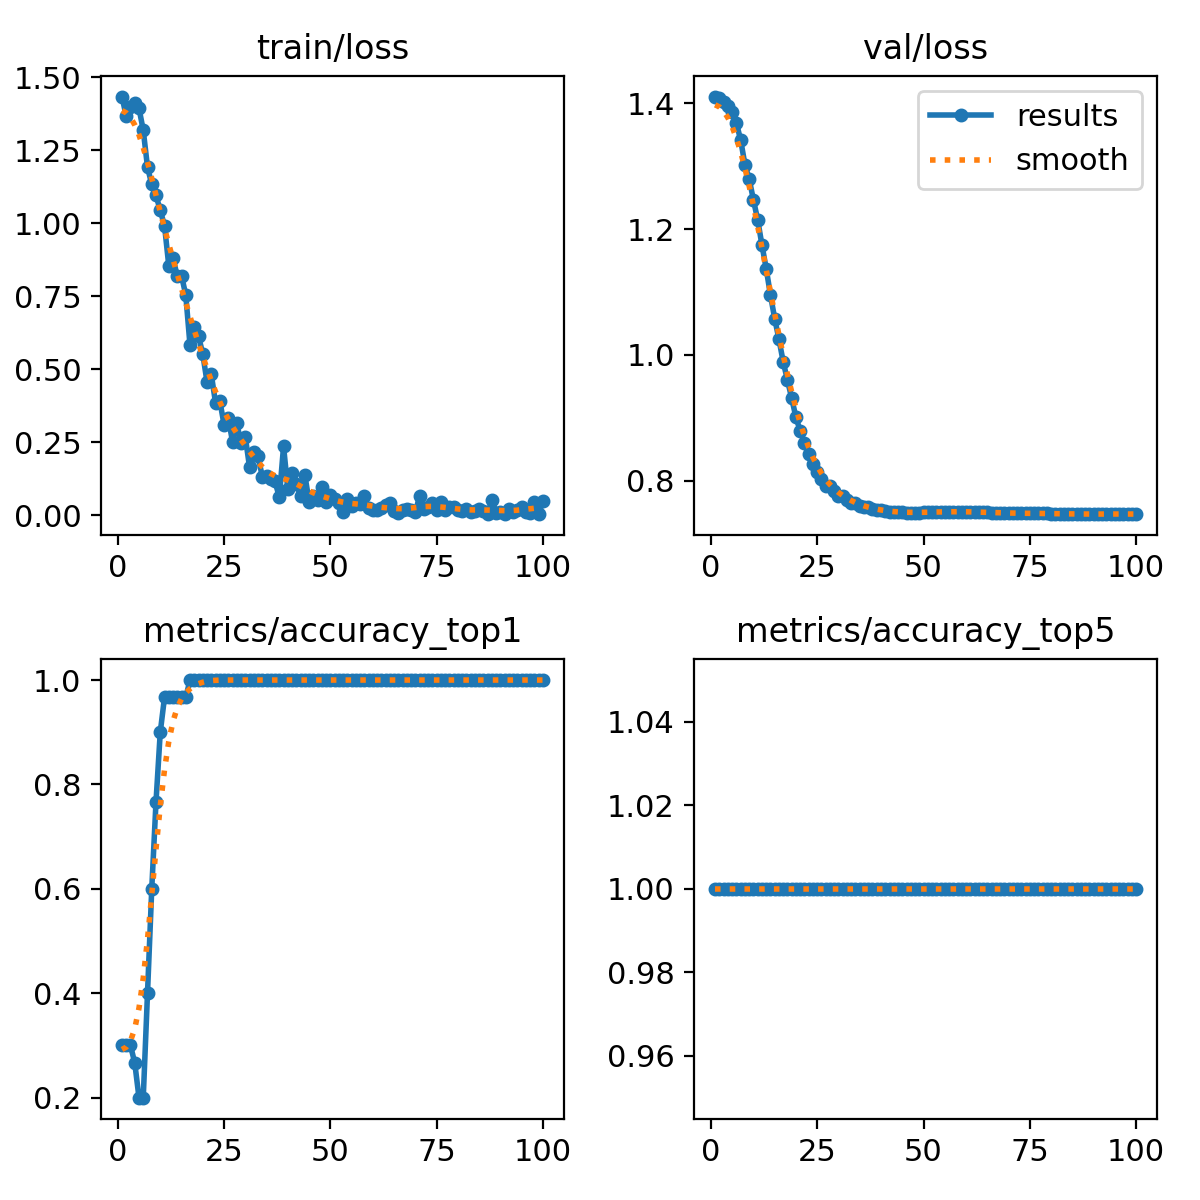

Source data for this figure (header and first rows):
epoch, train/loss, metrics/accuracy_top1, metrics/accuracy_top5, val/loss, lr/pg0, lr/pg1, lr/pg2
1, 1.434, 0.3, 1, 1.411, 7.14e-06, 7.14e-06, 7.14e-06
2, 1.366, 0.3, 1, 1.407, 2.1208e-05, 2.1208e-05, 2.1208e-05
3, 1.398, 0.3, 1, 1.402, 3.4993e-05, 3.4993e-05, 3.4993e-05
4, 1.412, 0.2667, 1, 1.395, 4.8496e-05, 4.8496e-05, 4.8496e-05
5, 1.394, 0.2, 1, 1.385, 6.1715e-05, 6.1715e-05, 6.1715e-05
6, 1.318, 0.2, 1, 1.368, 7.4652e-05, 7.4652e-05, 7.4652e-05
7, 1.192, 0.4, 1, 1.341, 8.7306e-05, 8.7306e-05, 8.7306e-05
8, 1.133, 0.6, 1, 1.302, 9.9678e-05, 9.9678e-05, 9.9678e-05
9, 1.096, 0.7667, 1, 1.279, 0.0001118, 0.0001118, 0.0001118
10, 1.044, 0.9, 1, 1.246, 0.0001236, 0.0001236, 0.0001236
11, 0.9923, 0.9667, 1, 1.214, 0.0001351, 0.0001351, 0.0001351
12, 0.8554, 0.9667, 1, 1.175, 0.0001463, 0.0001463, 0.0001463
13, 0.8813, 0.9667, 1, 1.137, 0.0001573, 0.0001573, 0.0001573
14, 0.8183, 0.9667, 1, 1.095, 0.000168, 0.000168, 0.000168
15, 0.8207, 0.9667, 1, 1.058, 0.0001784, 0.0001784, 0.0001784
16, 0.7544, 0.9667, 1, 1.025, 0.0001885, 0.0001885, 0.0001885
17, 0.5826, 1, 1, 0.9889, 0.0001983, 0.0001983, 0.0001983
18, 0.6462, 1, 1, 0.9601, 0.0002078, 0.0002078, 0.0002078
19, 0.6139, 1, 1, 0.931, 0.0002171, 0.0002171, 0.0002171
20, 0.5524, 1, 1, 0.9008, 0.0002261, 0.0002261, 0.0002261
21, 0.457, 1, 1, 0.8792, 0.0002348, 0.0002348, 0.0002348
22, 0.4831, 1, 1, 0.8606, 0.0002432, 0.0002432, 0.0002432
23, 0.3858, 1, 1, 0.8419, 0.0002513, 0.0002513, 0.0002513
24, 0.393, 1, 1, 0.8273, 0.0002592, 0.0002592, 0.0002592
25, 0.3114, 1, 1, 0.8136, 0.0002667, 0.0002667, 0.0002667
26, 0.3343, 1, 1, 0.8025, 0.000274, 0.000274, 0.000274
27, 0.2516, 1, 1, 0.7921, 0.000281, 0.000281, 0.000281
28, 0.3152, 1, 1, 0.7921, 0.0002877, 0.0002877, 0.0002877
29, 0.247, 1, 1, 0.7833, 0.0002942, 0.0002942, 0.0002942
30, 0.2692, 1, 1, 0.7765, 0.0003003, 0.0003003, 0.0003003
31, 0.1656, 1, 1, 0.7765, 0.0003062, 0.0003062, 0.0003062
32, 0.2179, 1, 1, 0.7702, 0.0003118, 0.0003118, 0.0003118
33, 0.202, 1, 1, 0.7648, 0.0003171, 0.0003171, 0.0003171
34, 0.133, 1, 1, 0.7648, 0.0003221, 0.0003221, 0.0003221
35, 0.1338, 1, 1, 0.7608, 0.0003268, 0.0003268, 0.0003268
36, 0.1246, 1, 1, 0.7576, 0.0003313, 0.0003313, 0.0003313
37, 0.1167, 1, 1, 0.7576, 0.0003355, 0.0003355, 0.0003355
38, 0.06231, 1, 1, 0.7556, 0.0003393, 0.0003393, 0.0003393
39, 0.2364, 1, 1, 0.7535, 0.000343, 0.000343, 0.000343
40, 0.09014, 1, 1, 0.7535, 0.0003463, 0.0003463, 0.0003463
41, 0.1456, 1, 1, 0.7517, 0.0003493, 0.0003493, 0.0003493
42, 0.1089, 1, 1, 0.7506, 0.0003521, 0.0003521, 0.0003521
43, 0.06657, 1, 1, 0.7506, 0.0003546, 0.0003546, 0.0003546
44, 0.1393, 1, 1, 0.7497, 0.0003567, 0.0003567, 0.0003567
45, 0.04781, 1, 1, 0.7497, 0.0003587, 0.0003587, 0.0003587
46, 0.06746, 1, 1, 0.7497, 0.0003603, 0.0003603, 0.0003603
47, 0.05336, 1, 1, 0.7497, 0.0003616, 0.0003616, 0.0003616
48, 0.09673, 1, 1, 0.7495, 0.0003627, 0.0003627, 0.0003627
49, 0.04544, 1, 1, 0.7495, 0.0003635, 0.0003635, 0.0003635
50, 0.07004, 1, 1, 0.75, 0.000364, 0.000364, 0.000364
51, 0.05756, 1, 1, 0.75, 0.0003606, 0.0003606, 0.0003606
52, 0.04167, 1, 1, 0.7502, 0.0003606, 0.0003606, 0.0003606
53, 0.01353, 1, 1, 0.7502, 0.0003535, 0.0003535, 0.0003535
54, 0.05773, 1, 1, 0.7507, 0.0003464, 0.0003464, 0.0003464
55, 0.03228, 1, 1, 0.7507, 0.0003394, 0.0003394, 0.0003394
56, 0.04176, 1, 1, 0.7512, 0.0003323, 0.0003323, 0.0003323
57, 0.03827, 1, 1, 0.7512, 0.0003252, 0.0003252, 0.0003252
58, 0.06501, 1, 1, 0.7511, 0.0003182, 0.0003182, 0.0003182
59, 0.02646, 1, 1, 0.7511, 0.0003111, 0.0003111, 0.0003111
60, 0.01817, 1, 1, 0.7509, 0.000304, 0.000304, 0.000304
... 40 more rows
